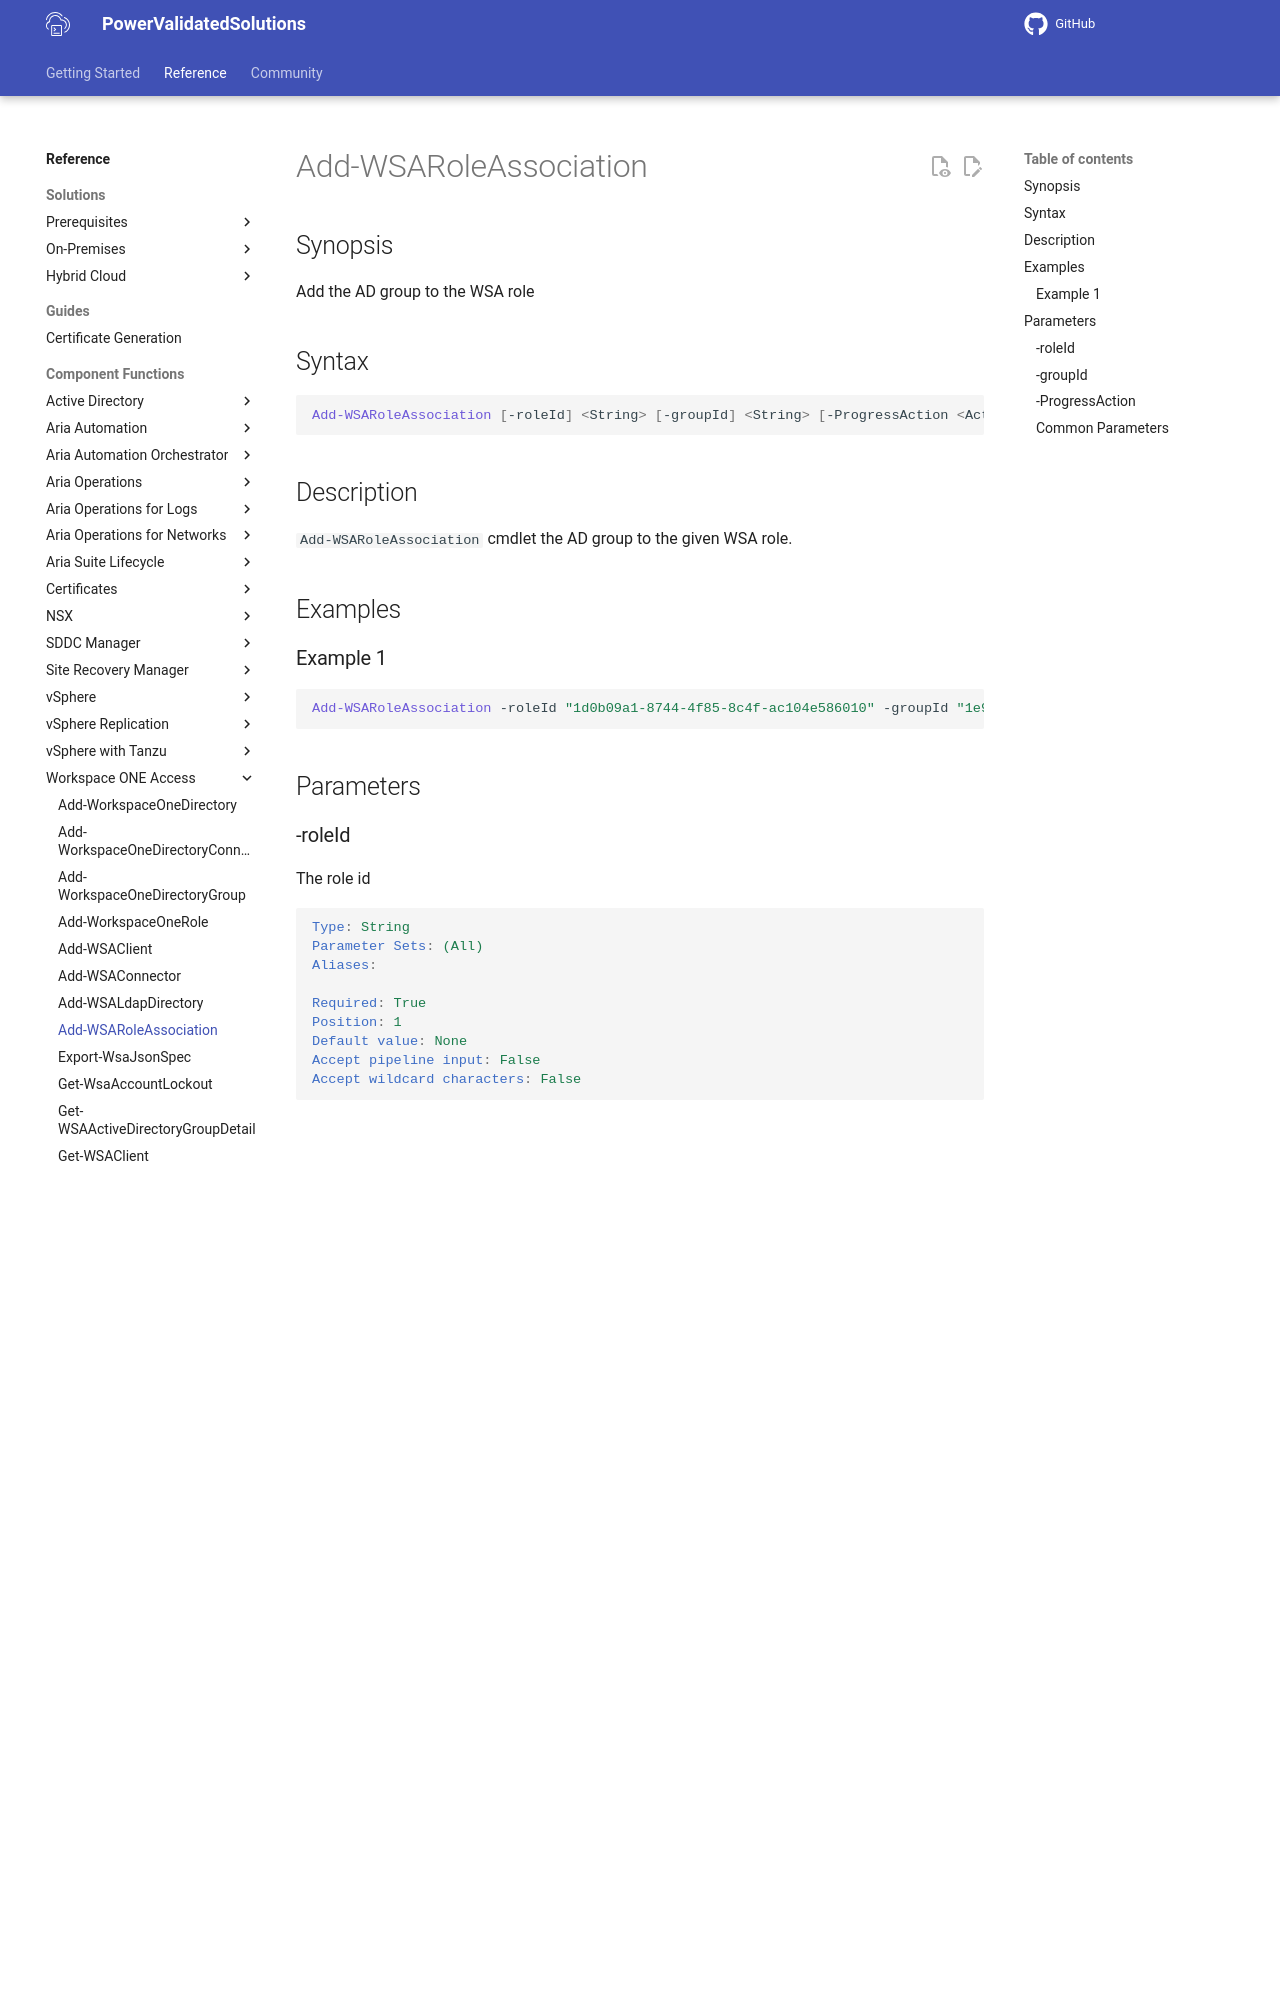

repository: vmware/power-validated-solutions-for-cloud-foundation · page: documentation/functions/workspace-one-access/Add-WSARoleAssociation/index.html · generator: mkdocs

# Add-WSARoleAssociation

## Synopsis

Add the AD group to the WSA role

## Syntax

```powershell
Add-WSARoleAssociation [-roleId] <String> [-groupId] <String> [-ProgressAction <ActionPreference>] [<CommonParameters>]
```

## Description

`Add-WSARoleAssociation` cmdlet the AD group to the given WSA role.

## Examples

### Example 1

```powershell
Add-WSARoleAssociation -roleId "1d0b09a1-8744-4f85-8c4f-ac104e586010" -groupId "1e942dc6-94ba-43ef-97ce-9ba34fee1609"
```

## Parameters

### -roleId

The role id

```yaml
Type: String
Parameter Sets: (All)
Aliases:

Required: True
Position: 1
Default value: None
Accept pipeline input: False
Accept wildcard characters: False
```

### -groupId

The group id.

```yaml
Type: String
Parameter Sets: (All)
Aliases:

Required: True
Position: 2
Default value: None
Accept pipeline input: False
Accept wildcard characters: False
```
